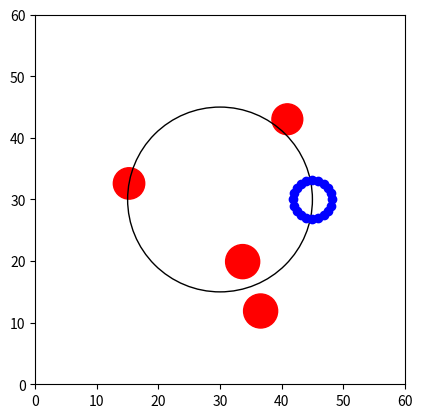

Write the Python code that produced this figure.
import numpy as np
import matplotlib.pyplot as plt
import matplotlib.animation as animation

# Global Parameters
num_robots = 20
num_steps = 400
alpha = 0.4
beta = 0.4
K = 0.2
C = 0.1
width = 60
constant_speed = 0.1
max_speed = 0.3
world_boundary_tolerance = 0.5

# Obstacle Parameters
num_obstacles = 3
min_obstacle_size = 2.0
max_obstacle_size = 4.0
offset_degrees = 50
passage_width = 3.0

# Sensor Parameters
sensor_angle_degrees = 30.0
sensor_angle_radians = np.deg2rad(sensor_angle_degrees)
# This variable is used to determine the distance at which the sensor can detect obstacles or other robots
sensor_detection_distance = 4.0
# There should be a minimum of 1 unit buffer between the sensor and the obstacle at all times
sensor_buffer_radius = 1.0
object_sensor_buffer_radius = 0.5

# Center and Radius for Circular Path
circle_center = np.array([width / 2, width / 2])
circle_radius = width / 4

# Global Variables for Logging
K_values = []
C_values = []

# Helper Functions
def generate_varied_obstacles_with_levels(center, radius, num_obstacles, min_size, max_size, offset_degrees, passage_width):
    offset_radians = np.deg2rad(offset_degrees)
    angles = np.linspace(0, 2 * np.pi, num_obstacles, endpoint=False) + offset_radians
    obstacles = []
    for i, angle in enumerate(angles):
        if i % 3 == 0:
            offset_distance = np.random.choice([-1, 1]) * 2
            pos = center + (radius + offset_distance) * np.array([np.cos(angle), np.sin(angle)])
            size = np.random.uniform(min_size, max_size)
            obstacles.append({"type": "circle", "position": pos, "radius": size})
        elif i % 3 == 1:
            pos = center + radius * np.array([np.cos(angle), np.sin(angle)])
            size = np.random.uniform(min_size, max_size)
            obstacles.append({"type": "circle", "position": pos, "radius": size})
        elif i % 3 == 2:
            central_pos = center + radius * np.array([np.cos(angle), np.sin(angle)])
            size1 = np.random.uniform(min_size, max_size)
            size2 = np.random.uniform(min_size, max_size)
            adjusted_width = max(passage_width, size1 + size2 + passage_width)
            pos1 = central_pos - adjusted_width / 2 * np.array([np.cos(angle), np.sin(angle)])
            pos2 = central_pos + adjusted_width / 2 * np.array([np.cos(angle), np.sin(angle)])
            obstacles.extend([
                {"type": "circle", "position": pos1, "radius": size1},
                {"type": "circle", "position": pos2, "radius": size2}
            ])
    return obstacles

def initialize_positions(num_robots, start_position, formation_radius):
    angles = np.linspace(0, 2 * np.pi, num_robots, endpoint=False)
    return np.array([
        start_position + formation_radius * np.array([np.cos(angle), np.sin(angle)])
        for angle in angles
    ])

def get_moving_center(frame, total_frames):
    theta = 2 * np.pi * frame / total_frames
    return circle_center + circle_radius * np.array([np.cos(theta), np.sin(theta)])

def get_target_positions(moving_center, num_robots, formation_radius):
    angles = np.linspace(0, 2 * np.pi, num_robots, endpoint=False)
    return np.array([
        moving_center + formation_radius * np.array([np.cos(angle), np.sin(angle)])
        for angle in angles
    ])

# def detect_with_sensor(position, heading, sensor_angle, obstacles, robots, sensor_detection_distance):
#     """
#     Detect obstacles or robots using a sensor at a given angle.
#     """
#     sensor_direction = np.array([
#         np.cos(heading + sensor_angle),
#         np.sin(heading + sensor_angle)
#     ])
#     sensor_position = position + sensor_direction * sensor_detection_distance

#     # Check for obstacles
#     for obs in obstacles:
#         obs_pos = obs["position"]
#         obs_radius = obs["radius"]
#         distance = np.linalg.norm(sensor_position - obs_pos)
#         if distance <= obs_radius + sensor_buffer_radius:
#             return True

#     # Check for other robots
#     for robot_pos in robots:
#         if np.array_equal(robot_pos, position):  # Skip self
#             continue
#         distance = np.linalg.norm(sensor_position - robot_pos)
#         if distance <= sensor_buffer_radius:
#             return True

#     return False

def raycast_sensor(position, heading, sensor_angle, obstacles, sensor_detection_distance):
    """
    Simulate a sensor raycast to detect obstacles along a given direction.
    Returns the distance to the nearest obstacle or infinity if none are detected.
    """
    sensor_direction = np.array([
        np.cos(heading + sensor_angle),
        np.sin(heading + sensor_angle)
    ])
    sensor_start = position
    sensor_end = sensor_start + sensor_direction * sensor_detection_distance

    min_distance = sensor_detection_distance  # Default to max sensor range
    repulsion_vector = np.zeros(2)  # Vector to apply repulsion force

    for obs in obstacles:
        obs_pos = obs["position"]
        obs_radius = obs["radius"]

        # Vector from sensor start to obstacle center
        to_obstacle = obs_pos - sensor_start

        # Projection of the obstacle vector onto the sensor direction
        projection_length = np.dot(to_obstacle, sensor_direction)

        if 0 < projection_length < sensor_detection_distance:
            # Closest point on the sensor ray to the obstacle center
            closest_point = sensor_start + projection_length * sensor_direction
            distance_to_obstacle = np.linalg.norm(closest_point - obs_pos)

            # Check if the ray intersects the obstacle + buffer radius
            if distance_to_obstacle <= obs_radius + object_sensor_buffer_radius:
                intersection_distance = projection_length - np.sqrt(
                    (obs_radius + object_sensor_buffer_radius)**2 - distance_to_obstacle**2
                )
                if intersection_distance < min_distance:
                    min_distance = intersection_distance
                    repulsion_vector = (sensor_start - obs_pos) / (np.linalg.norm(sensor_start - obs_pos) + 1e-6)

    return min_distance, repulsion_vector

def detect_with_sensor(position, heading, sensor_angle, robots, sensor_detection_distance):
    """
    Detect obstacles using a sensor at a given angle relative to the robot's heading.
    """
    sensor_direction = np.array([
        np.cos(heading + sensor_angle),
        np.sin(heading + sensor_angle)
    ])
    sensor_position = position + sensor_direction * sensor_detection_distance

    # Check for other robots (or obstacles, if simulated as robots)
    for robot_pos in robots:
        if np.array_equal(robot_pos, position):  # Skip self
            continue
        distance = np.linalg.norm(sensor_position - robot_pos)
        if distance <= sensor_buffer_radius:
            return True

    return False

# def compute_forces_with_sensors(positions, headings, velocities, target_positions, obstacles):
#     """
#     Compute forces based on sensor readings, alignment, and cohesion.
#     """
#     num_robots = len(positions)
#     forces = np.zeros((num_robots, 2))
#     desired_velocities = np.zeros((num_robots, 2))

#     for i in range(num_robots):
#         # Initialize forces
#         alignment_force = np.zeros(2)
#         cohesion_force = target_positions[i] - positions[i]
#         avoidance_force = np.zeros(2)
#         repulsion_force = np.zeros(2)

#         # Sensor detection
#         left_sensor_angle = np.deg2rad(30)  # Left offset angle
#         right_sensor_angle = -np.deg2rad(30)  # Right offset angle

#         # Check sensors for obstacles
#         left_detected = detect_with_sensor(positions[i], headings[i], left_sensor_angle, obstacles, positions, sensor_detection_distance)
#         center_detected = detect_with_sensor(positions[i], headings[i], 0, obstacles, positions, sensor_detection_distance)
#         right_detected = detect_with_sensor(positions[i], headings[i], right_sensor_angle, obstacles, positions, sensor_detection_distance)

#         # Adjust avoidance force based on sensor readings
#         if left_detected and not right_detected:
#             avoidance_force += np.array([np.cos(headings[i] - right_sensor_angle), np.sin(headings[i] - right_sensor_angle)])
#         elif right_detected and not left_detected:
#             avoidance_force += np.array([np.cos(headings[i] + left_sensor_angle), np.sin(headings[i] + left_sensor_angle)])
#         elif center_detected:
#             avoidance_force += -np.array([np.cos(headings[i]), np.sin(headings[i])])

#         # Obstacle repulsion force
#         for obs in obstacles:
#             obs_pos = obs["position"]
#             obs_radius = obs["radius"]
#             distance = np.linalg.norm(positions[i] - obs_pos)
#             if distance < obs_radius + sensor_buffer_radius:
#                 direction_away = (positions[i] - obs_pos) / (distance + 1e-6)
#                 magnitude = beta / (distance - obs_radius + 1e-6)
#                 repulsion_force += magnitude * direction_away

#         # Robot repulsion force
#         for j in range(num_robots):
#             if i == j:
#                 continue
#             distance = np.linalg.norm(positions[i] - positions[j])
#             if distance < sensor_buffer_radius:
#                 direction_away = (positions[i] - positions[j]) / (distance + 1e-6)
#                 magnitude = alpha / (distance + 1e-6)
#                 repulsion_force += magnitude * direction_away

#         # Alignment force (match orientations with neighbors)
#         neighbors = [
#             j for j in range(num_robots)
#             if i != j and np.linalg.norm(positions[i] - positions[j]) < sensor_detection_distance
#         ]
#         if neighbors:
#             avg_heading = np.mean([headings[j] for j in neighbors])
#             alignment_force = np.array([
#                 np.cos(avg_heading) - np.cos(headings[i]),
#                 np.sin(avg_heading) - np.sin(headings[i])
#             ])

#         # Velocity matching
#         if neighbors:
#             avg_velocity = np.mean([velocities[j] for j in neighbors], axis=0)
#             desired_velocities[i] = avg_velocity

#         # Combine forces
#         forces[i] = (
#             alpha * cohesion_force +
#             beta * avoidance_force +
#             K * alignment_force +
#             repulsion_force
#         )

#     return forces, desired_velocities

# TODO: Work fine but sometimes the robots crash into each other
# def compute_forces_with_sensors(positions, headings, velocities, target_positions, obstacles):
#     """
#     Compute forces using sensor-based detection, alignment, cohesion, and repulsion.
#     """
#     num_robots = len(positions)
#     forces = np.zeros((num_robots, 2))
#     desired_velocities = np.zeros((num_robots, 2))

#     for i in range(num_robots):
#         # Initialize forces
#         alignment_force = np.zeros(2)
#         cohesion_force = target_positions[i] - positions[i]
#         avoidance_force = np.zeros(2)
#         repulsion_force = np.zeros(2)

#         # Raycasting sensors (center, left, right)
#         center_distance, center_repulsion = raycast_sensor(positions[i], headings[i], 0, obstacles, sensor_detection_distance)
#         left_distance, left_repulsion = raycast_sensor(positions[i], headings[i], np.deg2rad(30), obstacles, sensor_detection_distance)
#         right_distance, right_repulsion = raycast_sensor(positions[i], headings[i], -np.deg2rad(30), obstacles, sensor_detection_distance)

#         # Avoidance force based on sensor readings
#         if center_distance < sensor_detection_distance:
#             avoidance_force += center_repulsion * (beta / center_distance)
#         if left_distance < sensor_detection_distance:
#             avoidance_force += left_repulsion * (beta / left_distance)
#         if right_distance < sensor_detection_distance:
#             avoidance_force += right_repulsion * (beta / right_distance)

#         # Compute repulsion force (between robots)
#         neighbors = [
#             j for j in range(num_robots)
#             if i != j and np.linalg.norm(positions[i] - positions[j]) < sensor_detection_distance
#         ]
#         for j in neighbors:
#             direction = positions[i] - positions[j]
#             distance = np.linalg.norm(direction)
#             if distance < sensor_buffer_radius:  # Repulsion only within buffer
#                 repulsion_force += (direction / (distance + 1e-6)) * alpha

#         # Alignment force (match headings with neighbors)
#         if neighbors:
#             avg_heading = np.mean([headings[j] for j in neighbors])
#             alignment_force = np.array([
#                 np.cos(avg_heading) - np.cos(headings[i]),
#                 np.sin(avg_heading) - np.sin(headings[i])
#             ])

#         # Combine forces
#         forces[i] = (
#             alpha * cohesion_force +
#             beta * avoidance_force +
#             K * alignment_force +
#             repulsion_force
#         )

#     return forces, desired_velocities

# TODO: Solution to the robots crashing into each other but sometimes it isn't fluid
def compute_forces_with_sensors(positions, headings, velocities, target_positions, obstacles):
    """
    Compute forces using sensor-based detection, alignment, cohesion, and repulsion,
    while ensuring a safety boundary between robots.
    """
    num_robots = len(positions)
    forces = np.zeros((num_robots, 2))
    desired_velocities = np.zeros((num_robots, 2))

    for i in range(num_robots):
        # Initialize forces
        alignment_force = np.zeros(2)
        cohesion_force = target_positions[i] - positions[i]
        avoidance_force = np.zeros(2)
        robot_repulsion_force = np.zeros(2)

        # Raycasting sensors (center, left, right)
        center_distance, center_repulsion = raycast_sensor(positions[i], headings[i], 0, obstacles, sensor_detection_distance)
        left_distance, left_repulsion = raycast_sensor(positions[i], headings[i], np.deg2rad(30), obstacles, sensor_detection_distance)
        right_distance, right_repulsion = raycast_sensor(positions[i], headings[i], -np.deg2rad(30), obstacles, sensor_detection_distance)

        # Avoidance force for obstacles based on raycasting
        if center_distance < sensor_detection_distance:
            effective_distance = max(center_distance - sensor_buffer_radius, 1e-6)  # Avoid divide-by-zero
            avoidance_force += center_repulsion * (beta / effective_distance)
        if left_distance < sensor_detection_distance:
            effective_distance = max(left_distance - sensor_buffer_radius, 1e-6)
            avoidance_force += left_repulsion * (beta / effective_distance)
        if right_distance < sensor_detection_distance:
            effective_distance = max(right_distance - sensor_buffer_radius, 1e-6)
            avoidance_force += right_repulsion * (beta / effective_distance)

        # Repulsion force and safety boundary between robots
        for j in range(num_robots):
            if i == j:
                continue  # Skip self

            direction = positions[i] - positions[j]
            distance = np.linalg.norm(direction)

            if distance < sensor_buffer_radius:  # Repulsion within buffer radius
                effective_distance = max(distance, 1e-6)  # Avoid divide-by-zero
                robot_repulsion_force += (direction / effective_distance) * (alpha / effective_distance)

            # Safety boundary enforcement: Correct positions if too close
            if distance < sensor_buffer_radius * 0.8:  # Safety margin (80% of buffer radius)
                correction = (sensor_buffer_radius * 0.8 - distance) * (direction / (distance + 1e-6))
                positions[i] += correction * 0.5  # Adjust position slightly
                positions[j] -= correction * 0.5  # Adjust the neighbor slightly in opposite direction

        # Alignment force (match headings with neighbors)
        neighbors = [
            j for j in range(num_robots)
            if i != j and np.linalg.norm(positions[i] - positions[j]) < sensor_detection_distance
        ]
        if neighbors:
            avg_heading = np.mean([headings[j] for j in neighbors])
            alignment_force = np.array([
                np.cos(avg_heading) - np.cos(headings[i]),
                np.sin(avg_heading) - np.sin(headings[i])
            ])

        # Combine forces
        forces[i] = (
            alpha * cohesion_force +
            beta * avoidance_force +
            K * alignment_force +
            robot_repulsion_force
        )

    return forces, desired_velocities


# To make sure the robots do not go out of the boundary of the world
def enforce_boundary_conditions(positions, width, world_boundary_tolerance):
    positions = np.clip(positions, world_boundary_tolerance, width - world_boundary_tolerance)
    return positions

# def update_positions_and_headings(positions, headings, velocities, forces, max_speed, boundary_conditions):
#     for i in range(len(positions)):
#         velocity = forces[i]
#         speed = np.linalg.norm(velocity)
#         if speed > max_speed:
#             velocity = max_speed * velocity / speed
#         velocities[i] = velocity
#         positions[i] += velocities[i]
#         headings[i] = np.arctan2(velocity[1], velocity[0])
#     positions = enforce_boundary_conditions(positions, *boundary_conditions)
#     return positions, headings, velocities
def update_positions_and_headings(positions, headings, forces, max_speed, boundary_conditions):
    for i in range(len(positions)):
        # Limit speed
        velocity = forces[i]
        speed = np.linalg.norm(velocity)
        if speed > max_speed:
            velocity = max_speed * velocity / speed

        # Update position
        positions[i] += velocity

        # Update heading based on velocity direction
        if np.linalg.norm(velocity) > 1e-6:  # Avoid divide-by-zero
            desired_heading = np.arctan2(velocity[1], velocity[0])
            headings[i] = desired_heading

    # Enforce boundary conditions
    positions = enforce_boundary_conditions(positions, *boundary_conditions)
    return positions, headings

# def animate(frame, positions, headings, velocities, formation_radius, obstacles, scatter):
#     moving_center = get_moving_center(frame, num_steps)
#     target_positions = get_target_positions(moving_center, num_robots, formation_radius)
#     forces, desired_velocities = compute_forces_with_sensors(positions, headings, velocities, target_positions, obstacles)
#     positions[:], headings[:], velocities[:] = update_positions_and_headings(positions, headings, velocities, forces, max_speed, (width, world_boundary_tolerance))
#     scatter.set_offsets(positions)
#     return scatter,

def animate(frame, positions, headings, velocities, formation_radius, obstacles, scatter):
    moving_center = get_moving_center(frame, num_steps)
    target_positions = get_target_positions(moving_center, num_robots, formation_radius)
    forces, desired_velocities = compute_forces_with_sensors(positions, headings, velocities, target_positions, obstacles)
    positions[:], headings[:] = update_positions_and_headings(positions, headings, forces, max_speed, (width, world_boundary_tolerance))
    scatter.set_offsets(positions)
    return scatter,

# Main Function
def main():
    # Initialize Swarm and Obstacles
    formation_radius = max(sensor_buffer_radius * num_robots / (2 * np.pi), sensor_buffer_radius)
    start_position = circle_center + circle_radius * np.array([1, 0])
    positions = initialize_positions(num_robots, start_position, formation_radius)
    headings = np.random.uniform(0, 2 * np.pi, num_robots)
    velocities = np.zeros_like(positions)
    obstacles = generate_varied_obstacles_with_levels(circle_center, circle_radius, num_obstacles, min_obstacle_size, max_obstacle_size, offset_degrees, passage_width)

    # Set up the plot
    fig, ax = plt.subplots()
    # plot obstacles
    for obs in obstacles:
        if obs["type"] == "circle":
            circle = plt.Circle(obs["position"], obs["radius"], color='red', fill=True)
            ax.add_artist(circle)
    # plot circle path
    ax.add_artist(plt.Circle(circle_center, circle_radius, color='black', fill=False))
    scatter = ax.scatter(positions[:, 0], positions[:, 1], c='blue', label='Robots')
    ax.set_xlim(0, width)
    ax.set_ylim(0, width)
    ax.set_aspect('equal')

    # Animation
    ani = animation.FuncAnimation(
        fig, animate, frames=num_steps, interval=100, repeat=True,
        fargs=(positions, headings, velocities, formation_radius, obstacles, scatter)
    )
    # ani = animation.FuncAnimation(
    #     fig, animate, frames=num_steps, interval=100, repeat=True,
    #     fargs=(positions, headings, velocities, formation_radius, scatter)
    # )
    plt.show()

if __name__ == "__main__":
    main()
